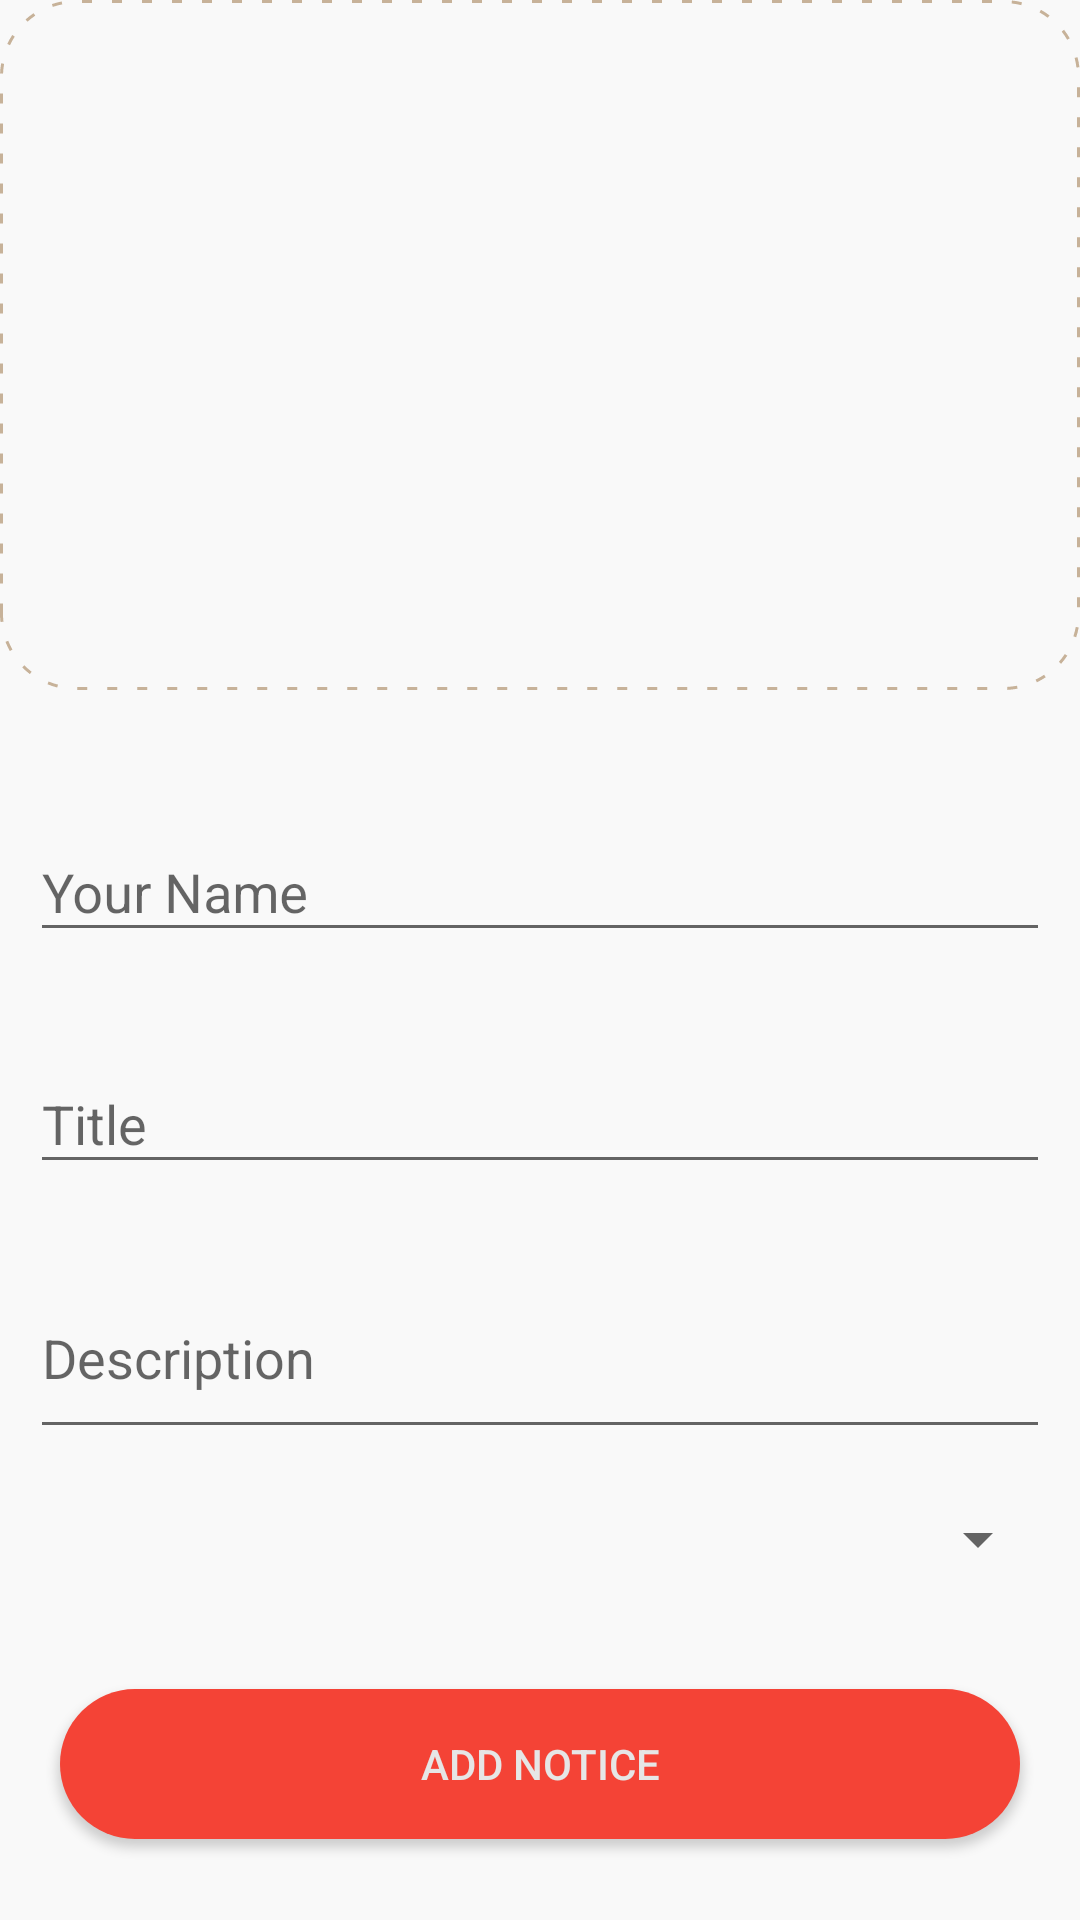

Here is an Android app screen rendered from its layout file. Give the layout XML and the strings, colors and styles it references.
<!-- AndroidManifest.xml: application theme AppTheme -->
<!-- res/layout/activity_add_staff.xml -->
<?xml version="1.0" encoding="utf-8"?>
<android.support.v4.widget.NestedScrollView
    xmlns:android="http://schemas.android.com/apk/res/android"
    android:layout_width="match_parent"
    android:layout_height="match_parent"
    android:gravity="center"
    android:background="#f9f9f9"
    >

    <RelativeLayout
        xmlns:android="http://schemas.android.com/apk/res/android"
        android:layout_width="match_parent"
        android:layout_height="match_parent"
        android:gravity="center"
        android:background="#f9f9f9">

        <ImageButton
            android:id="@+id/staff_image_upload"
            android:layout_width="match_parent"
            android:layout_height="230dp"
            android:background="@drawable/upload_image"
            android:scaleType="centerCrop"/>

        <LinearLayout
            android:id="@+id/data_container"
            android:layout_below="@+id/staff_image_upload"
            android:orientation="vertical"
            android:layout_width="match_parent"
            android:layout_height="match_parent">

            <LinearLayout
                android:padding="10dp"
                android:orientation="vertical"
                android:layout_weight="1"
                android:layout_width="match_parent"
                android:layout_height="match_parent">

                <android.support.design.widget.TextInputLayout
                    android:layout_marginTop="25dp"
                    android:id="@+id/staff_til_name"
                    android:layout_width="match_parent"
                    android:layout_height="wrap_content">
                    <EditText
                        android:id="@+id/staff_name"
                        android:layout_width="match_parent"
                        android:layout_height="match_parent"
                        android:hint="Your Name"/>
                </android.support.design.widget.TextInputLayout>

                <android.support.design.widget.TextInputLayout
                    android:layout_marginTop="25dp"
                    android:layout_below="@+id/staff_image_upload"
                    android:id="@+id/staff_til_title"
                    android:layout_width="match_parent"
                    android:layout_height="wrap_content">
                    <EditText
                        android:id="@+id/staff_titile"
                        android:layout_width="match_parent"
                        android:layout_height="match_parent"
                        android:hint="Title"/>
                </android.support.design.widget.TextInputLayout>

                <android.support.design.widget.TextInputLayout
                    android:id="@+id/staff_til_description"
                    android:layout_marginTop="15dp"
                    android:layout_below="@+id/staff_til_title"
                    android:layout_width="match_parent"
                    android:layout_height="wrap_content">
                    <EditText
                        android:lines="2"
                        android:id="@+id/staff_description"
                        android:layout_width="match_parent"
                        android:layout_height="match_parent"
                        android:hint="Description"/>
                </android.support.design.widget.TextInputLayout>

                <Spinner
                    android:id="@+id/notice_spinner"
                    android:layout_width="match_parent"
                    android:layout_height="40dp"
                    android:layout_marginTop="10dp"></Spinner>

            </LinearLayout>

        </LinearLayout>

        <Button
            android:layout_below="@+id/data_container"
            android:id="@+id/staff_add"
            android:layout_centerHorizontal="true"
            android:layout_marginTop="20dp"
            android:background="@drawable/primarybutton"
            android:textColor="#e6e6e6"
            android:text="Add Notice"
            android:layout_marginRight="20dp"
            android:layout_marginLeft="20dp"
            android:layout_width="match_parent"
            android:layout_height="50dp"
            android:layout_marginBottom="30dp"
            />

    </RelativeLayout>

</android.support.v4.widget.NestedScrollView>
<!-- resources referenced by this layout -->
<resources>
  <!-- drawable primarybutton (drawable) -->
  <?xml version="1.0" encoding="utf-8"?>
  <shape xmlns:android="http://schemas.android.com/apk/res/android" >
      <solid
          android:width="2dp"
          android:color="@color/colorPrimary"/>
      <corners
          android:bottomLeftRadius="70dp"
          android:bottomRightRadius="70dp"
          android:topLeftRadius="70dp"
          android:topRightRadius="70dp" />
  </shape>
  <!-- drawable upload_image (drawable) -->
  <?xml version="1.0" encoding="utf-8"?>
  <shape
      android:shape="rectangle"
      xmlns:android="http://schemas.android.com/apk/res/android">
      <corners
          android:radius="25dp"/>
  
      <stroke
          android:color="#C7B299"
          android:dashWidth="10px"
          android:dashGap="20px"
          android:width="1dp"/>
  
  </shape>
  <style name="AppTheme" parent="Theme.AppCompat.Light.DarkActionBar">
          
          <item name="colorPrimary">@color/colorPrimary</item>
          <item name="colorPrimaryDark">@color/colorPrimaryDark</item>
          <item name="colorAccent">@color/colorAccent</item>
      </style>
  <color name="colorPrimary">#F44336</color>
  <color name="colorPrimaryDark">#F44336</color>
  <color name="colorAccent">#F44336</color>
</resources>
